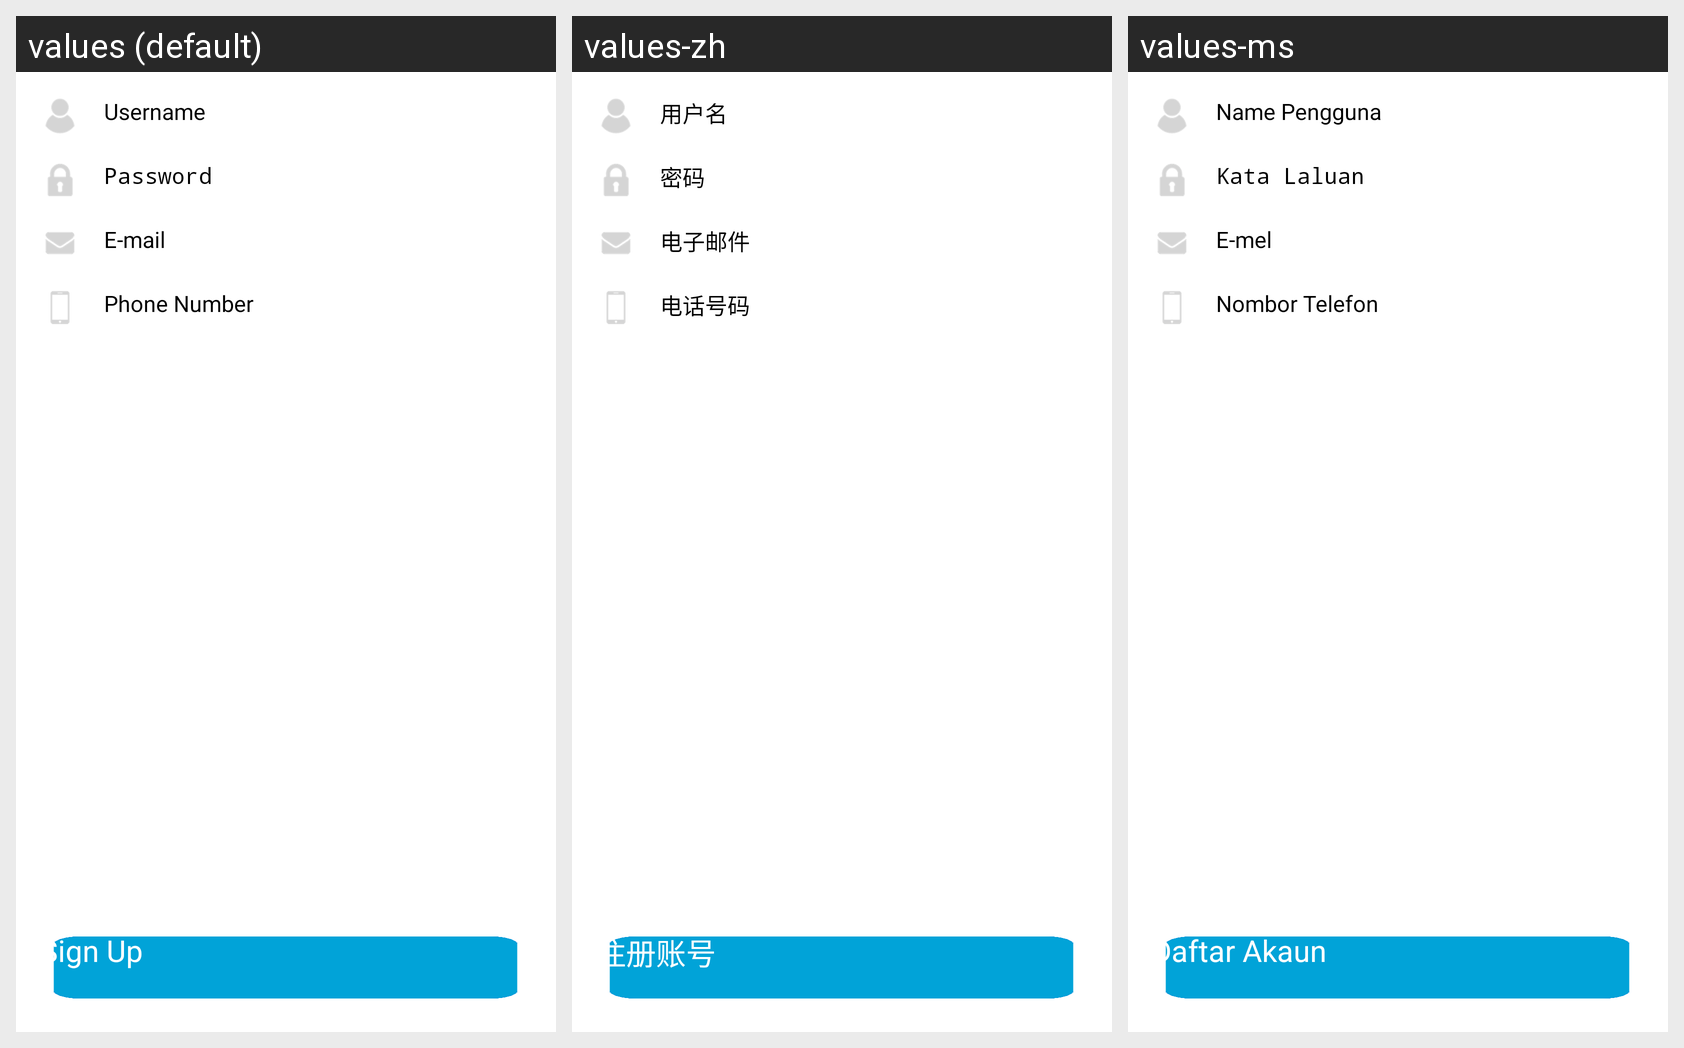

This grid shows one Android layout under several languages. Give, for every string resource on the screen, its name, the default text and each shown locale's text.
Android screen res/layout/activity_sign_up.xml rendered under 3 locales, left to right: values (default), values-zh, values-ms. Device: Nexus 5 (rendered at 1080×1920; each locale shown at half size, 540×960, under a caption strip naming it); theme AppTheme.
Strings drawn on this screen, with the default value and each locale's value (text and hints the layout hard-codes, and strings that could not be matched under every locale, appear in the picture but are not listed):

usr
  values: Username
  values-zh: 用户名
  values-ms: Name Pengguna

pass
  values: Password
  values-zh: 密码
  values-ms: Kata Laluan

mail
  values: E-mail
  values-zh: 电子邮件
  values-ms: E-mel

hpno
  values: Phone Number
  values-zh: 电话号码
  values-ms: Nombor Telefon

title_activity_sign_up
  values: Sign Up
  values-zh: 注册账号
  values-ms: Daftar Akaun
